The GitHub repository kavya-sajjit/deforestation-prediction-india contains a labelled image folder "india_sentinel2" with 2 categories: deforested, intact forest. Examples follow, each with its label.

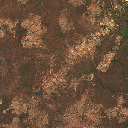
Label: deforested

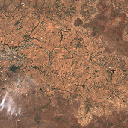
Label: deforested

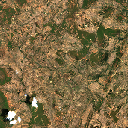
Label: deforested

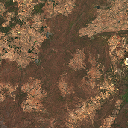
Label: deforested

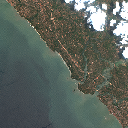
Label: deforested

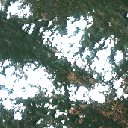
Label: deforested
